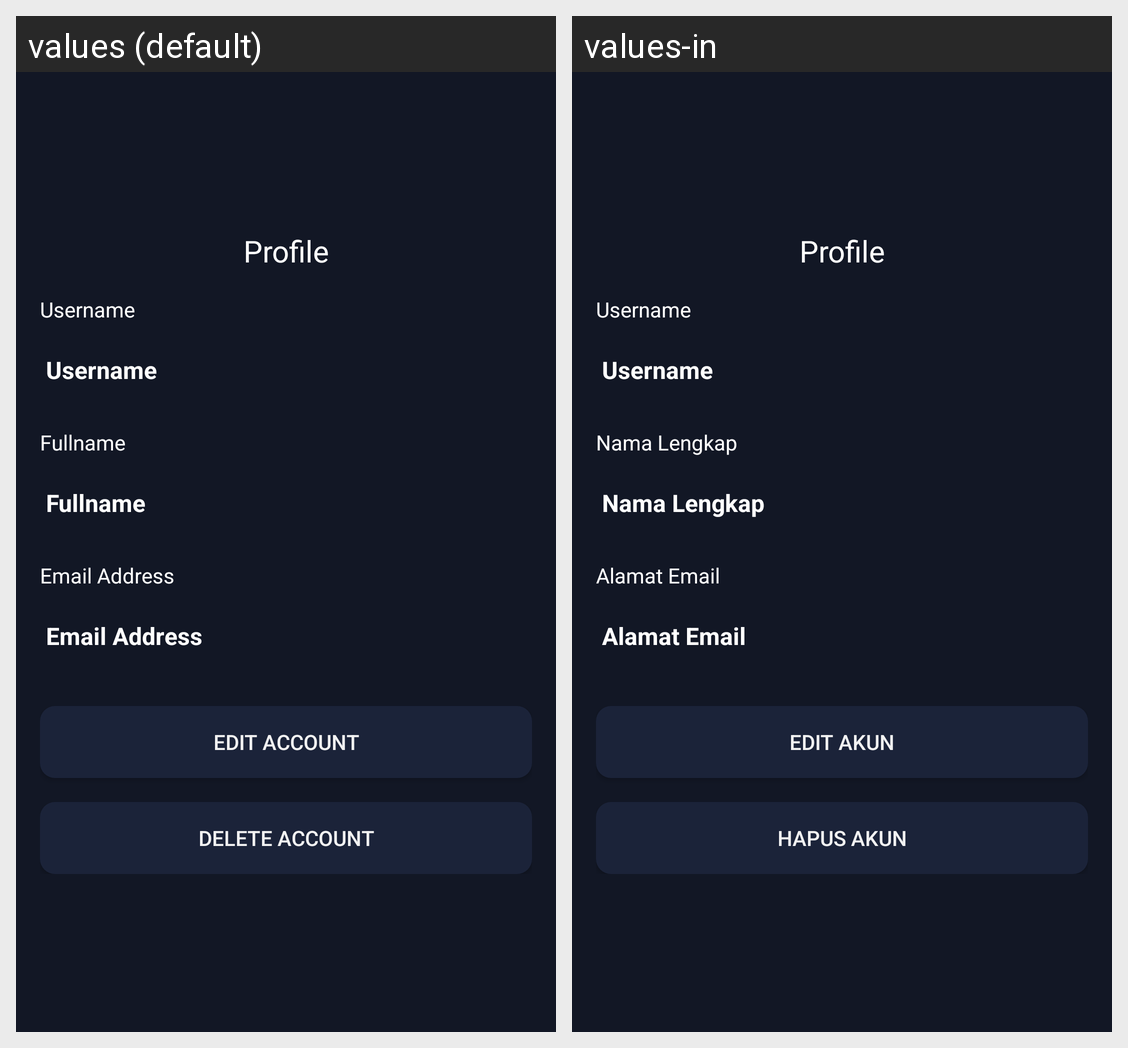

For this localized Android screen grid, give each drawn string resource with its value in every locale shown.
Android screen res/layout/fragment_profile.xml rendered under 2 locales, left to right: values (default), values-in. Device: Nexus 5 (rendered at 1080×1920; each locale shown at half size, 540×960, under a caption strip naming it); theme Theme.MovieApps.
Strings drawn on this screen, with the default value and each locale's value (text and hints the layout hard-codes, and strings that could not be matched under every locale, appear in the picture but are not listed):

label_username
  values: Username
  values-in: Username

label_fullname
  values: Fullname
  values-in: Nama Lengkap

label_email
  values: Email Address
  values-in: Alamat Email

btn_edit_user
  values: Edit Account
  values-in: Edit Akun

btn_delete_user
  values: Delete Account
  values-in: Hapus Akun
